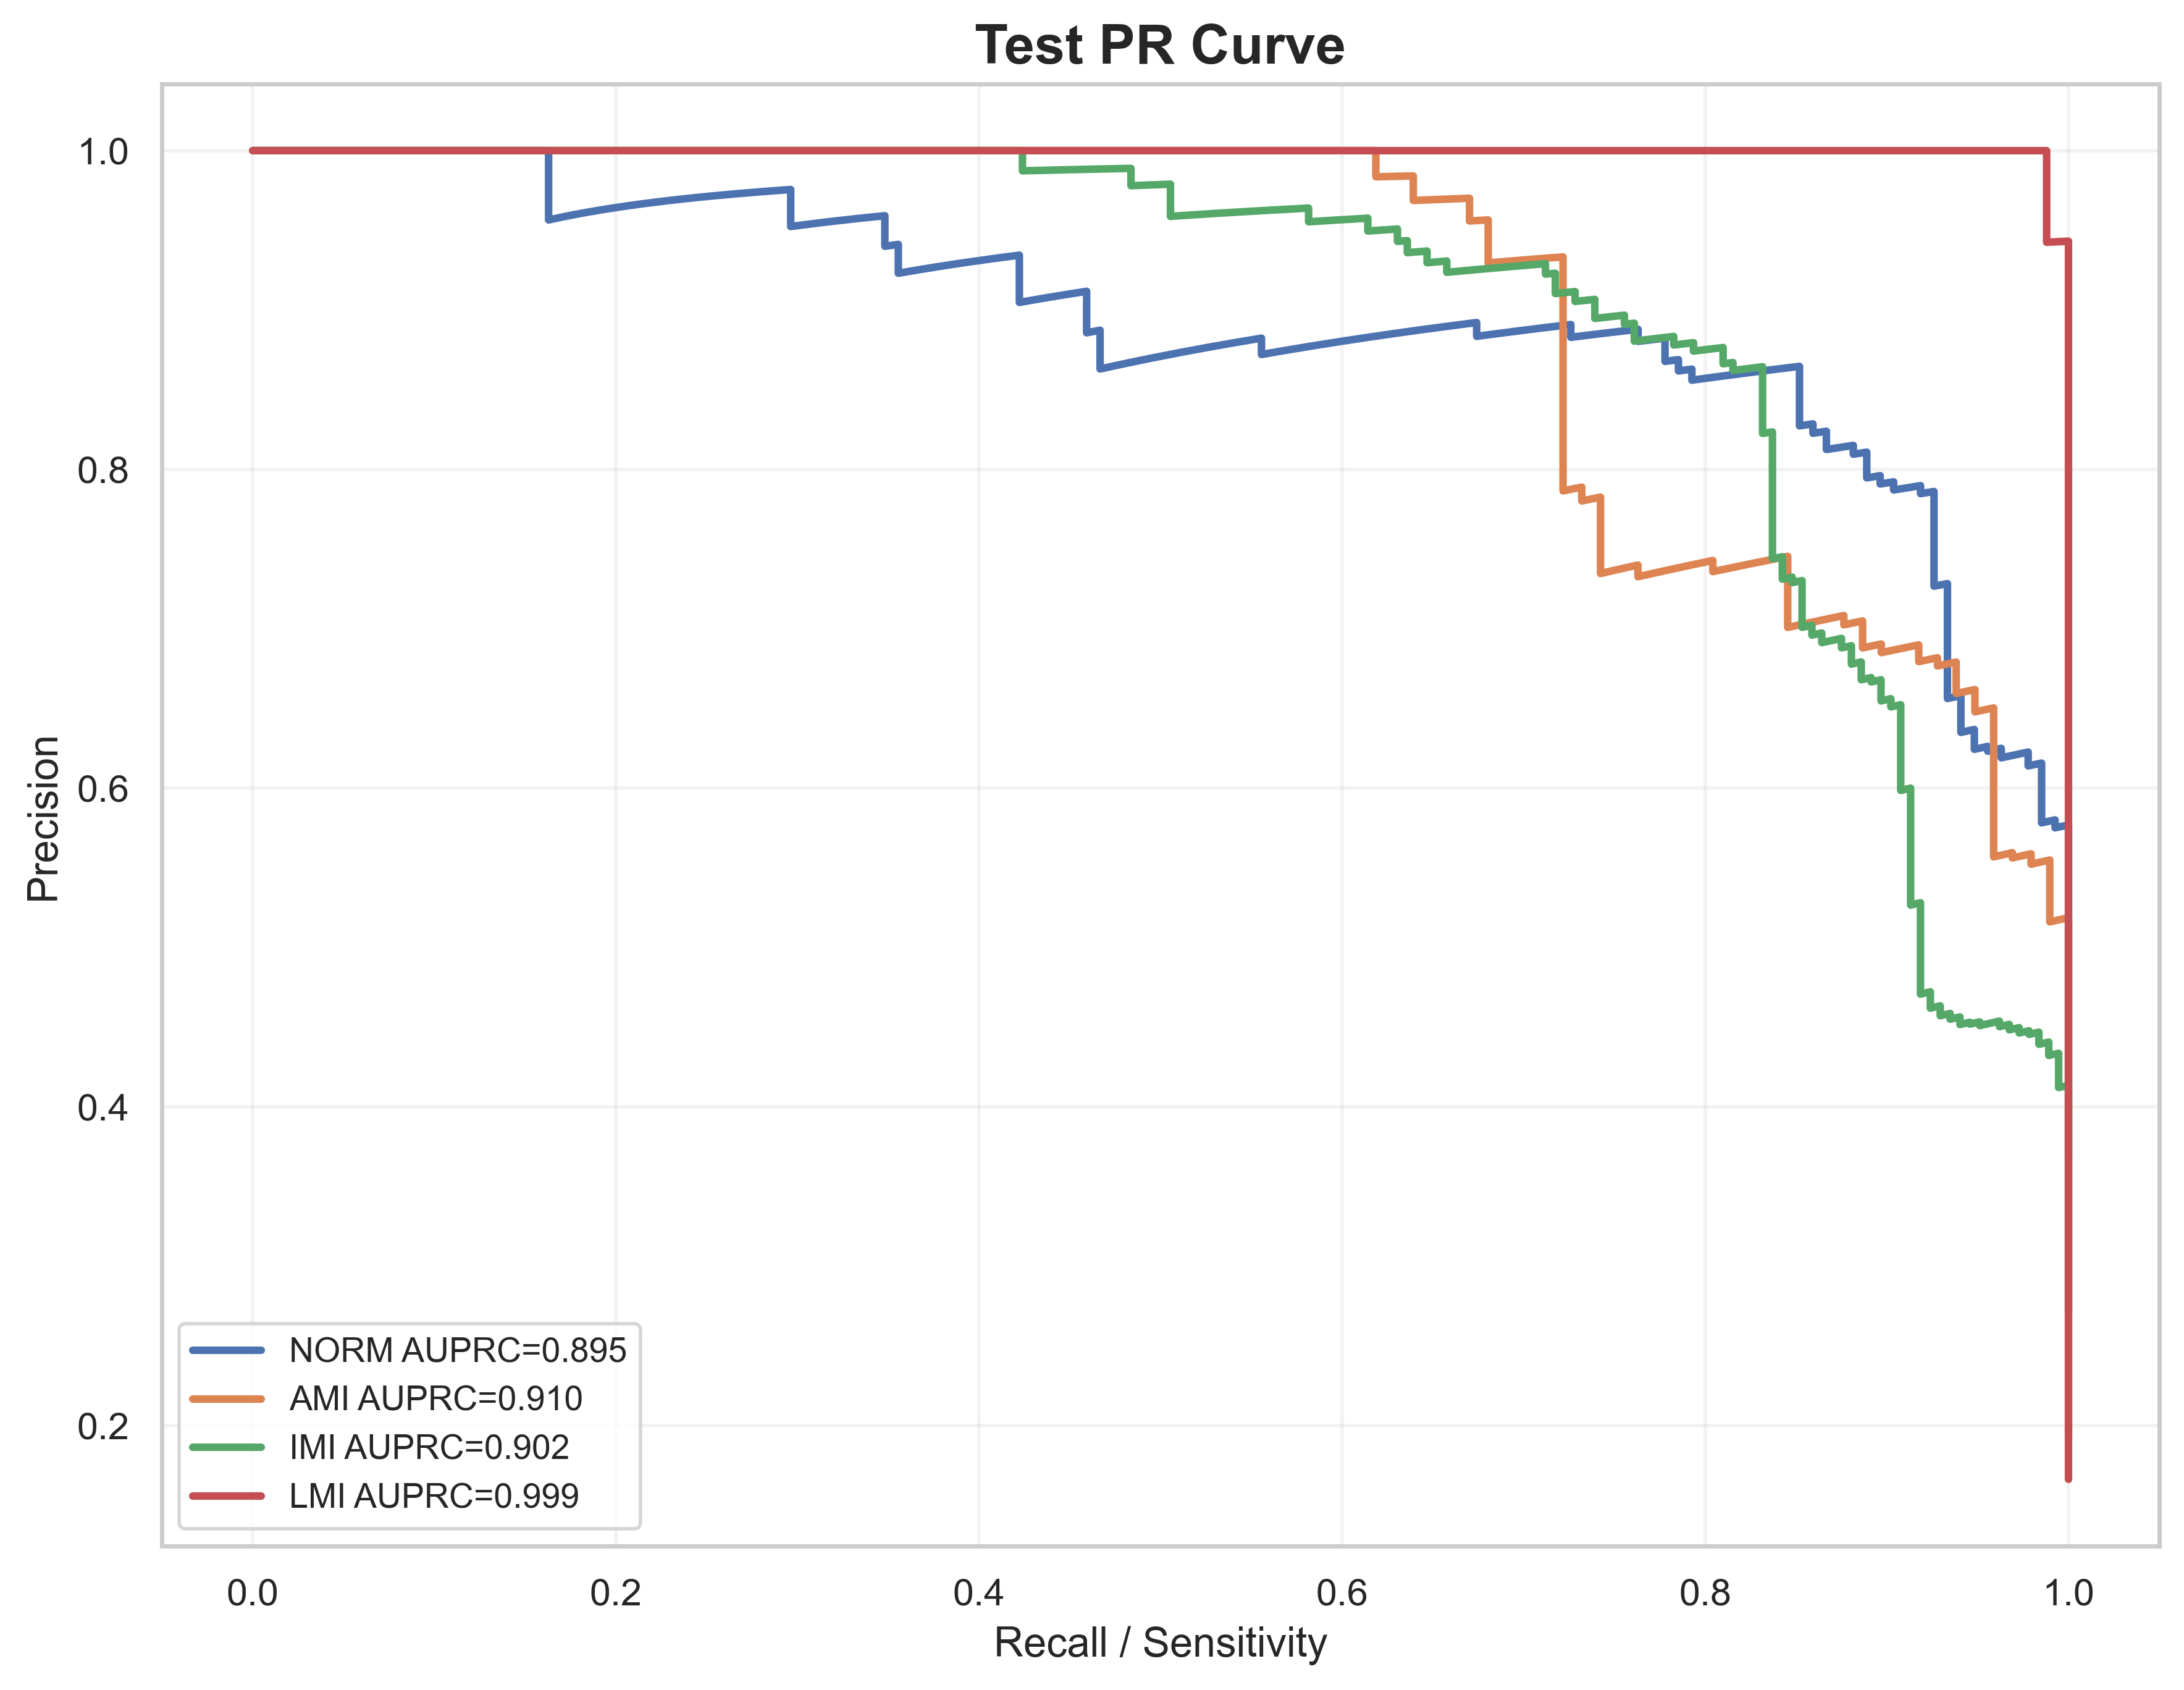

The data file committed next to this chart (first rows):
label, recall, precision, auprc
NORM, 1.0, 0.2705, 0.8952
NORM, 1.0, 0.2711, 0.8952
NORM, 1.0, 0.2716, 0.8952
NORM, 1.0, 0.2722, 0.8952
NORM, 1.0, 0.2727, 0.8952
NORM, 1.0, 0.2733, 0.8952
NORM, 1.0, 0.2738, 0.8952
NORM, 1.0, 0.2744, 0.8952
NORM, 1.0, 0.2749, 0.8952
NORM, 1.0, 0.2755, 0.8952
NORM, 1.0, 0.2761, 0.8952
NORM, 1.0, 0.2766, 0.8952
NORM, 1.0, 0.2772, 0.8952
NORM, 1.0, 0.2778, 0.8952
NORM, 1.0, 0.2784, 0.8952
NORM, 1.0, 0.2789, 0.8952
NORM, 1.0, 0.2795, 0.8952
NORM, 1.0, 0.2801, 0.8952
NORM, 1.0, 0.2807, 0.8952
NORM, 1.0, 0.2812, 0.8952
NORM, 1.0, 0.2818, 0.8952
NORM, 1.0, 0.2824, 0.8952
NORM, 1.0, 0.283, 0.8952
NORM, 1.0, 0.2836, 0.8952
NORM, 1.0, 0.2842, 0.8952
NORM, 1.0, 0.2848, 0.8952
NORM, 1.0, 0.2854, 0.8952
NORM, 1.0, 0.286, 0.8952
NORM, 1.0, 0.2866, 0.8952
NORM, 1.0, 0.2872, 0.8952
NORM, 1.0, 0.2878, 0.8952
NORM, 1.0, 0.2885, 0.8952
NORM, 1.0, 0.2891, 0.8952
NORM, 1.0, 0.2897, 0.8952
NORM, 1.0, 0.2903, 0.8952
NORM, 1.0, 0.2909, 0.8952
NORM, 1.0, 0.2916, 0.8952
NORM, 1.0, 0.2922, 0.8952
NORM, 1.0, 0.2928, 0.8952
NORM, 1.0, 0.2935, 0.8952
NORM, 1.0, 0.2941, 0.8952
NORM, 1.0, 0.2948, 0.8952
NORM, 1.0, 0.2954, 0.8952
NORM, 1.0, 0.2961, 0.8952
NORM, 1.0, 0.2967, 0.8952
NORM, 1.0, 0.2974, 0.8952
NORM, 1.0, 0.298, 0.8952
NORM, 1.0, 0.2987, 0.8952
NORM, 1.0, 0.2993, 0.8952
NORM, 1.0, 0.3, 0.8952
NORM, 1.0, 0.3007, 0.8952
NORM, 1.0, 0.3013, 0.8952
NORM, 1.0, 0.302, 0.8952
NORM, 1.0, 0.3027, 0.8952
NORM, 1.0, 0.3034, 0.8952
NORM, 1.0, 0.3041, 0.8952
NORM, 1.0, 0.3047, 0.8952
NORM, 1.0, 0.3054, 0.8952
NORM, 1.0, 0.3061, 0.8952
NORM, 1.0, 0.3068, 0.8952
... 1,940 more rows
